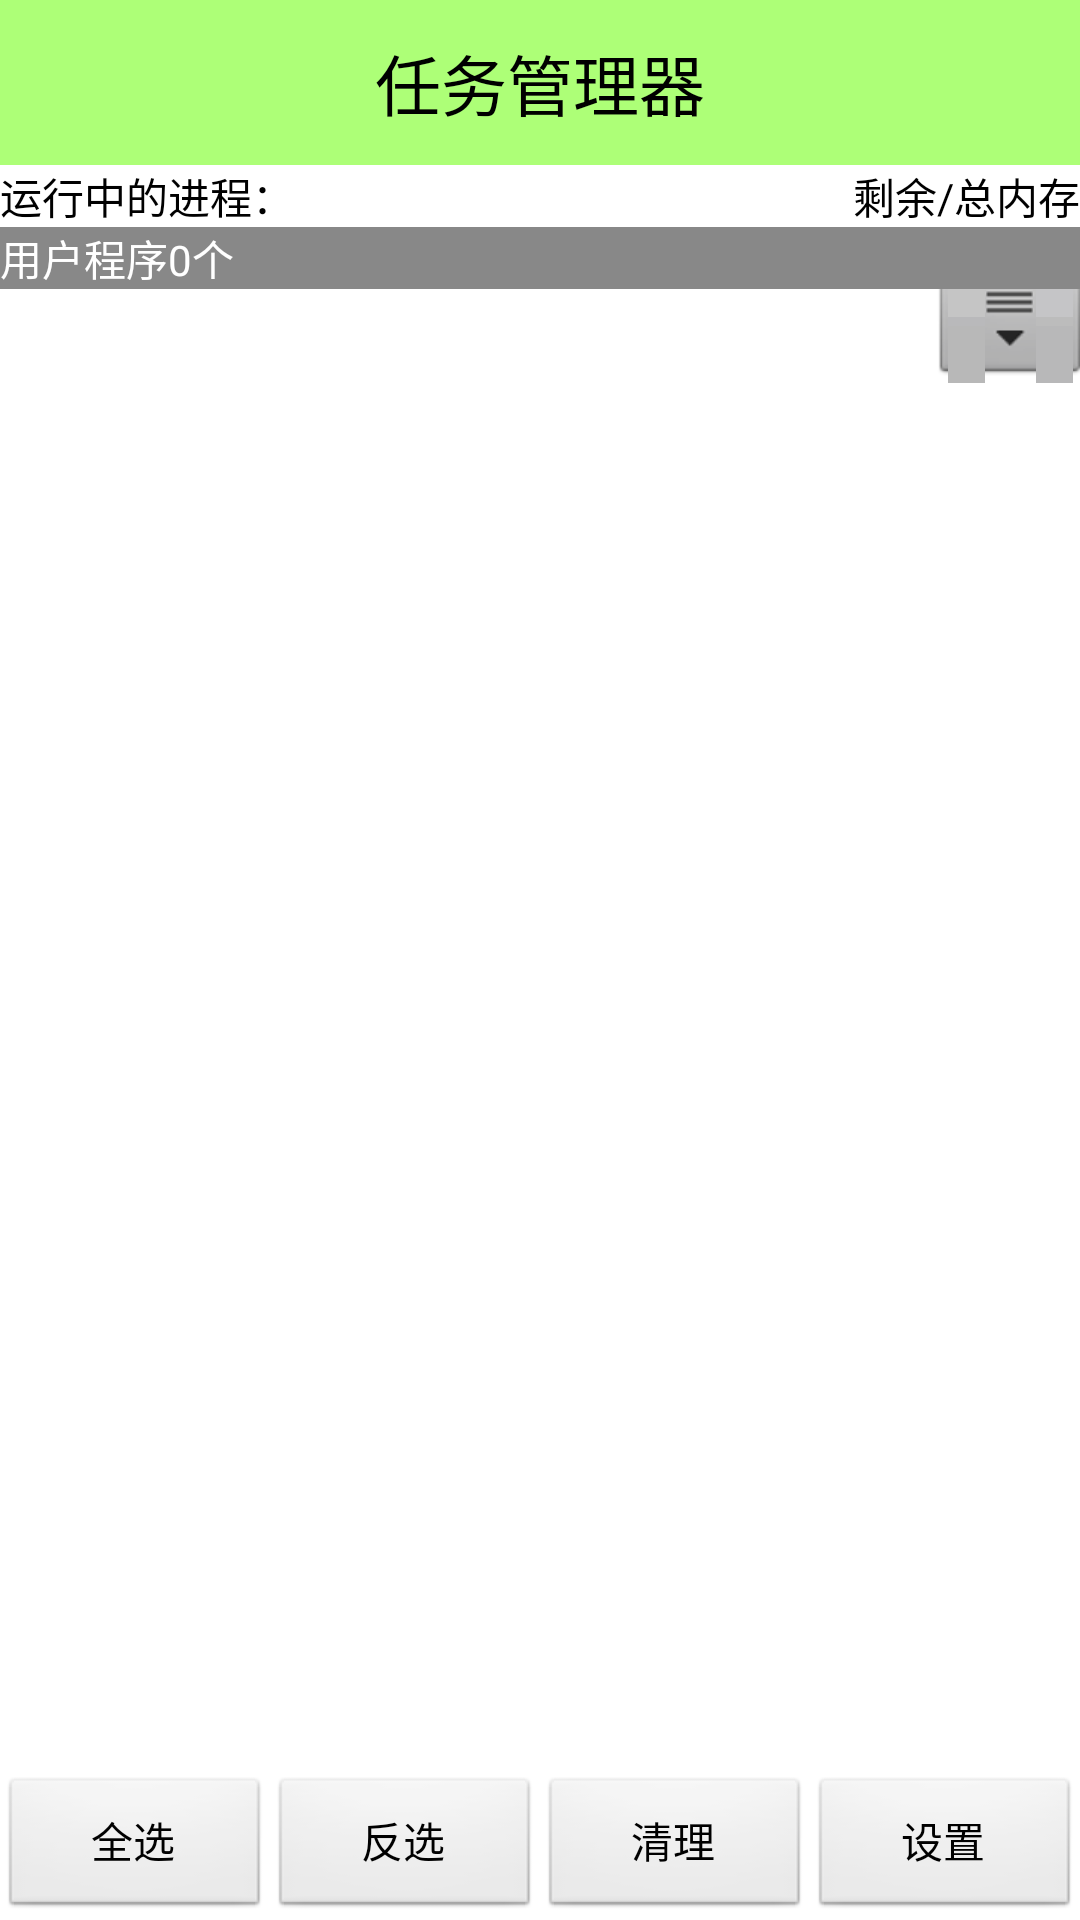

Write the Android layout XML for this screen, with the resource values it uses.
<!-- AndroidManifest.xml: application theme AppTheme -->
<!-- res/layout/activity_task_manager.xml -->
<?xml version="1.0" encoding="utf-8"?>
<LinearLayout xmlns:android="http://schemas.android.com/apk/res/android"
    android:layout_width="match_parent"
    android:layout_height="match_parent"
    android:background="#ffffff"
    android:orientation="vertical" >

    <TextView
        android:id="@+id/tView"
        android:layout_width="fill_parent"
        android:layout_height="55dip"
        android:background="#8866ff00"
        android:gravity="center"
        android:text="任务管理器"
        android:textColor="#000000"
        android:textSize="22sp" />

    <RelativeLayout
        android:layout_width="fill_parent"
        android:layout_height="wrap_content" >

        <TextView
            android:id="@+id/tv_process_count"
            android:layout_width="wrap_content"
            android:layout_height="wrap_content"
            android:text="运行中的进程："
            android:textColor="#000000" />

        <TextView
            android:id="@+id/tv_mem_info"
            android:layout_width="wrap_content"
            android:layout_height="wrap_content"
            android:layout_alignParentRight="true"
            android:text="剩余/总内存"
            android:textColor="#000000" />
    </RelativeLayout>

    
	
    <FrameLayout
        android:layout_weight="9999"
        android:layout_width="fill_parent"
        android:layout_height="fill_parent" >

        <LinearLayout
            android:id="@+id/ll_loading"
            android:layout_width="fill_parent"
            android:layout_height="fill_parent"
            android:gravity="center"
            android:orientation="vertical"
            android:visibility="invisible" >

            <ProgressBar
                android:layout_width="wrap_content"
                android:layout_height="wrap_content" />

            <TextView
                android:layout_width="wrap_content"
                android:layout_height="wrap_content"
                android:text="加载数据中..." />
        </LinearLayout>
        
        

        <ListView
            android:id="@+id/lv_task_manager"
            android:layout_width="fill_parent"
            android:layout_height="fill_parent"
            android:fastScrollEnabled="true"
            android:overScrollMode="never" >
        </ListView>

        <TextView
            android:id="@+id/tv_status"
            android:layout_width="fill_parent"
            android:layout_height="wrap_content"
            android:background="#ff888888"
            android:text="用户程序0个"
            android:textColor="#ffffff" />
    </FrameLayout>

    <LinearLayout
        android:layout_width="fill_parent"
        android:layout_height="wrap_content"
        android:orientation="horizontal" >
        <Button 
            android:onClick="selectAll"
            android:layout_width="0dip"
            android:layout_height="wrap_content"
            android:layout_weight="1"
            android:text="全选"/>
        <Button 
            android:onClick="selectOppo"
            android:layout_width="0dip"
            android:layout_height="wrap_content"
            android:layout_weight="1"
            android:text="反选"/>
         <Button 
            android:onClick="killAll"
            android:layout_width="0dip"
            android:layout_height="wrap_content"
            android:layout_weight="1"
            android:text="清理"/>
          <Button 
            android:onClick="enterSetting"
            android:layout_width="0dip"
            android:layout_height="wrap_content"
            android:layout_weight="1"
            android:text="设置"/>
    </LinearLayout>

</LinearLayout>
<!-- resources referenced by this layout -->
<resources>
  <style name="AppTheme" parent="AppBaseTheme">
  
          
          <item name="android:windowNoTitle">true</item>
          
      </style>
  <style name="AppBaseTheme" parent="android:Theme.Light">
          
      </style>
</resources>
